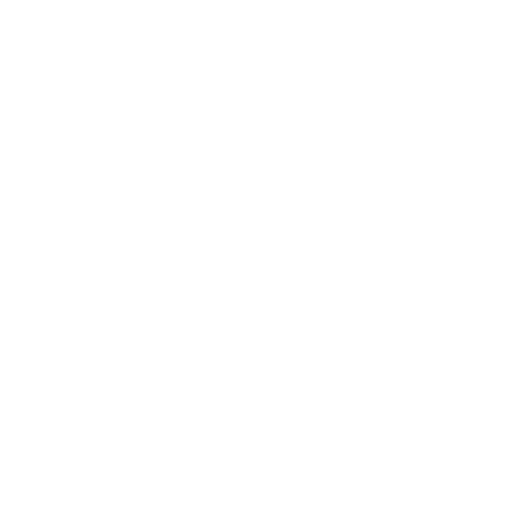
t = 0.00 s
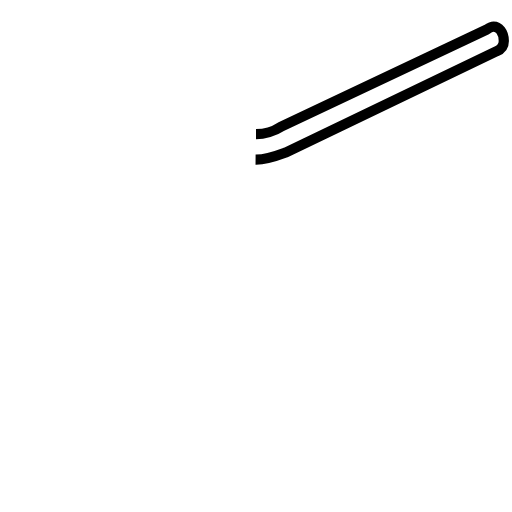
t = 1.64 s
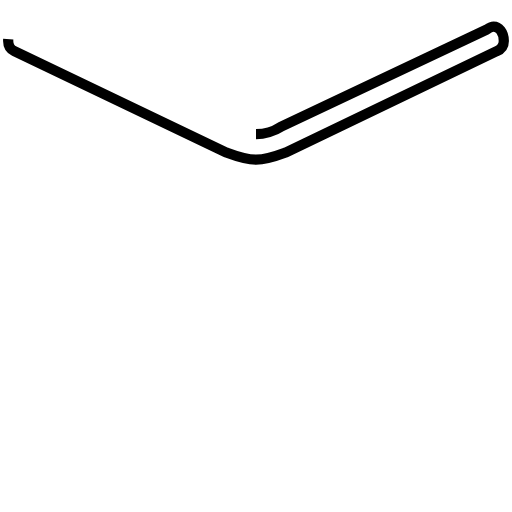
t = 2.46 s
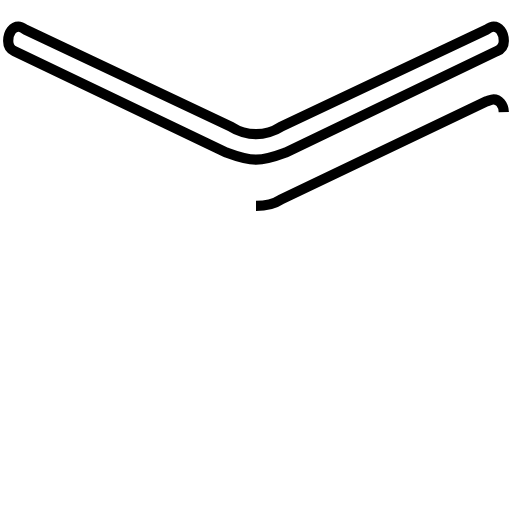
t = 4.10 s
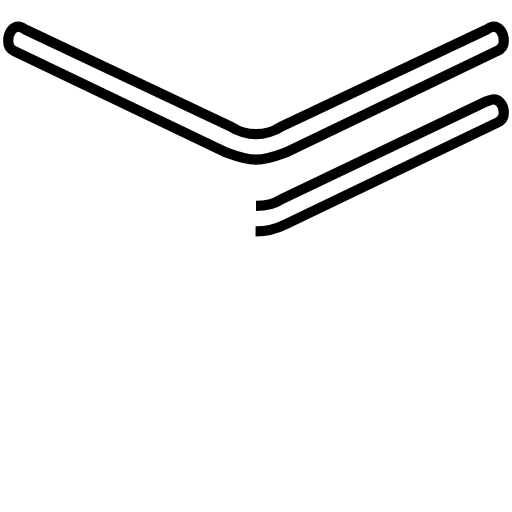
t = 4.91 s
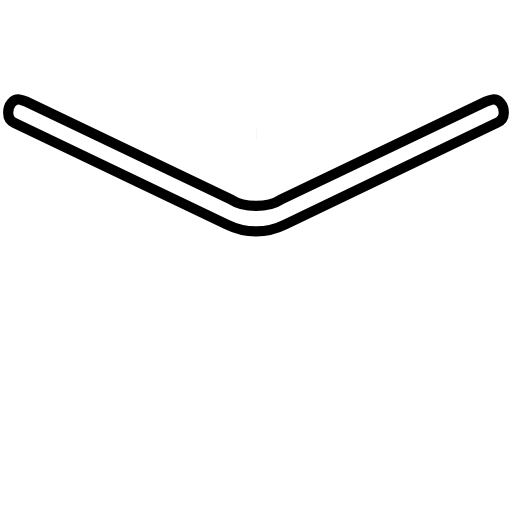
t = 6.55 s

The animated SVG that drew these frames (rendered in a browser with its animation timeline set to each time). Animation: 2 SMIL elements (animate=2); one cycle of 6.55 s.

<?xml version='1.0' encoding='utf-8'?>
<svg viewBox="0.0 -6.0 50.0 50.0" version="1.1" xmlns="http://www.w3.org/2000/svg"><rect x="-1000" y="-1000" width="2000" height="2000" stroke="white" fill="white" /><g style="fill:none;stroke:#000000;stroke-width:1"><path d="M 25.0 -30.9 C 25.8 -30.9 26.8 -31.2 27.4 -31.6 L 47.5 -41.1 C 47.8 -41.3 48.0 -41.4 48.2 -41.4 C 48.7 -41.4 49.2 -40.9 49.2 -40.0 C 49.2 -39.5 49.0 -39.2 48.5 -39.0 L 27.9 -29.1 C 27.1 -28.8 25.9 -28.4 25.0 -28.4 C 24.1 -28.4 22.9 -28.8 22.1 -29.1 L 1.4 -39.0 C 1.0 -39.2 0.8 -39.5 0.8 -40.0 C 0.8 -40.9 1.3 -41.4 1.8 -41.4 C 2.0 -41.4 2.2 -41.3 2.5 -41.1 L 22.6 -31.6 C 23.2 -31.2 24.2 -30.9 25.0 -30.9 Z " transform="translate(0.0 38.0)" stroke-dasharray="109.23818070825287" stroke-dashoffset="109.23818070825287"><animate attributeName="stroke-dashoffset" from="109.23818070825287" to="0" dur="3.277145421247586s" begin="0s; anim_end.end" fill="freeze" id="anim0" /></path><path d="M 25.0 -23.9 C 25.8 -23.9 26.8 -24.1 27.4 -24.5 L 47.5 -34.1 C 47.8 -34.2 48.0 -34.3 48.2 -34.3 C 48.7 -34.3 49.2 -33.8 49.2 -33.0 C 49.2 -32.5 49.0 -32.2 48.5 -32.0 L 27.9 -22.1 C 27.1 -21.7 25.9 -21.4 25.0 -21.4 C 24.1 -21.4 22.9 -21.7 22.1 -22.1 L 1.4 -32.0 C 1.0 -32.2 0.8 -32.5 0.8 -33.0 C 0.8 -33.8 1.3 -34.3 1.8 -34.3 C 2.0 -34.3 2.2 -34.2 2.5 -34.1 L 22.6 -24.5 C 23.2 -24.1 24.2 -23.9 25.0 -23.9 Z" transform="translate(0.0 38.0)" stroke-dasharray="109.02425141020481" stroke-dashoffset="109.02425141020481"><animate attributeName="stroke-dashoffset" from="109.02425141020481" to="0" dur="3.2707275423061444s" begin="anim0.end" fill="freeze" id="anim_end" /></path></g></svg>
